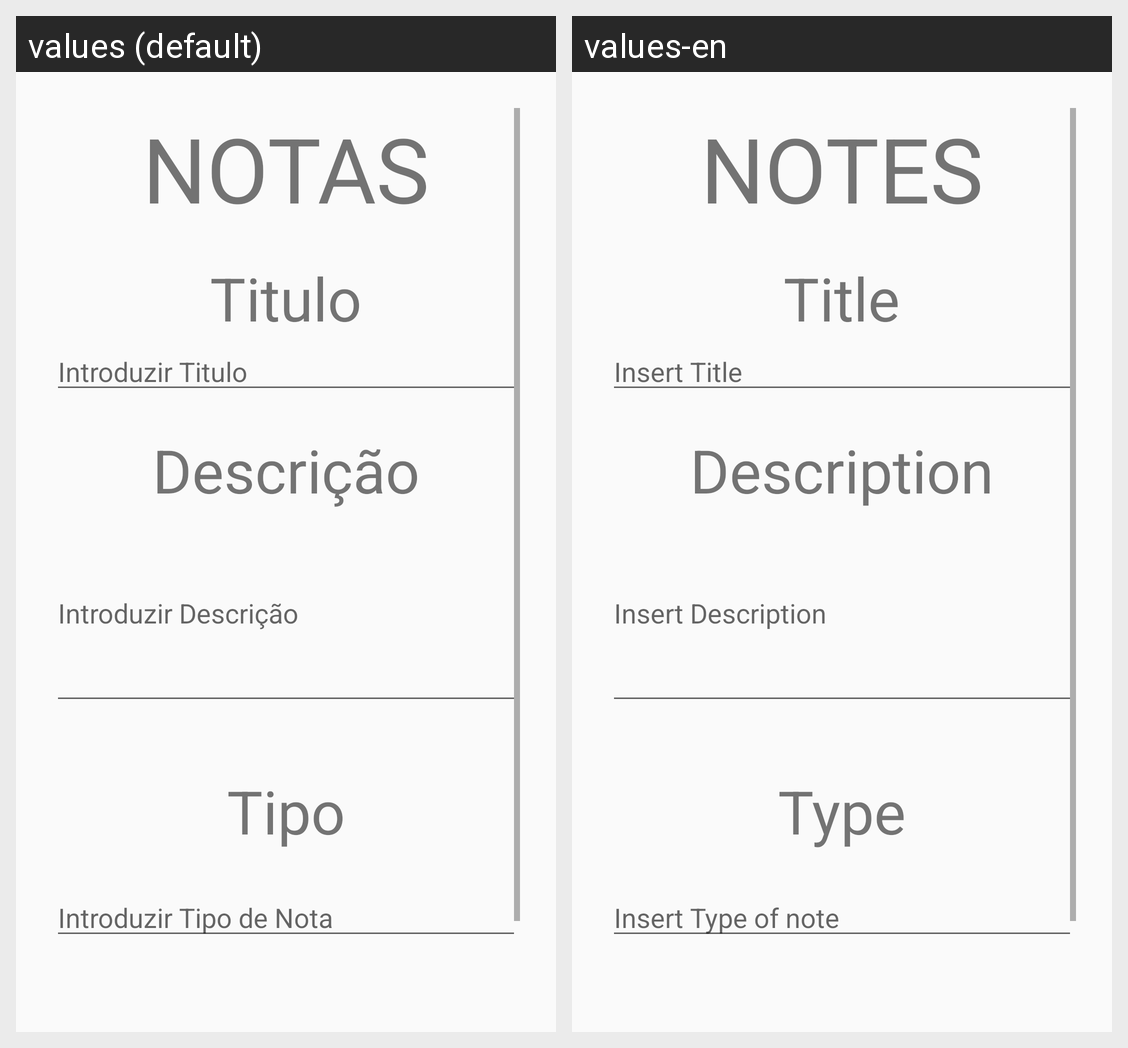

Strings drawn on this Android screen and how each of the app's shown locales translates them:
Android screen res/layout/activity_new_nota.xml rendered under 2 locales, left to right: values (default), values-en. Device: Nexus 5 (rendered at 1080×1920; each locale shown at half size, 540×960, under a caption strip naming it); theme AppTheme.
Strings drawn on this screen, with the default value and each locale's value (text and hints the layout hard-codes, and strings that could not be matched under every locale, appear in the picture but are not listed):

notas
  values: NOTAS
  values-en: NOTES

titulo
  values: Titulo
  values-en: Title

introduzir_titulo
  values: Introduzir Titulo
  values-en: Insert Title

descri_o
  values: Descrição
  values-en: Description

introduzir_descri_o
  values: Introduzir Descrição
  values-en: Insert Description

tipo
  values: Tipo
  values-en: Type

introduzir_tipo_de_nota
  values: Introduzir Tipo de Nota
  values-en: Insert Type of note
